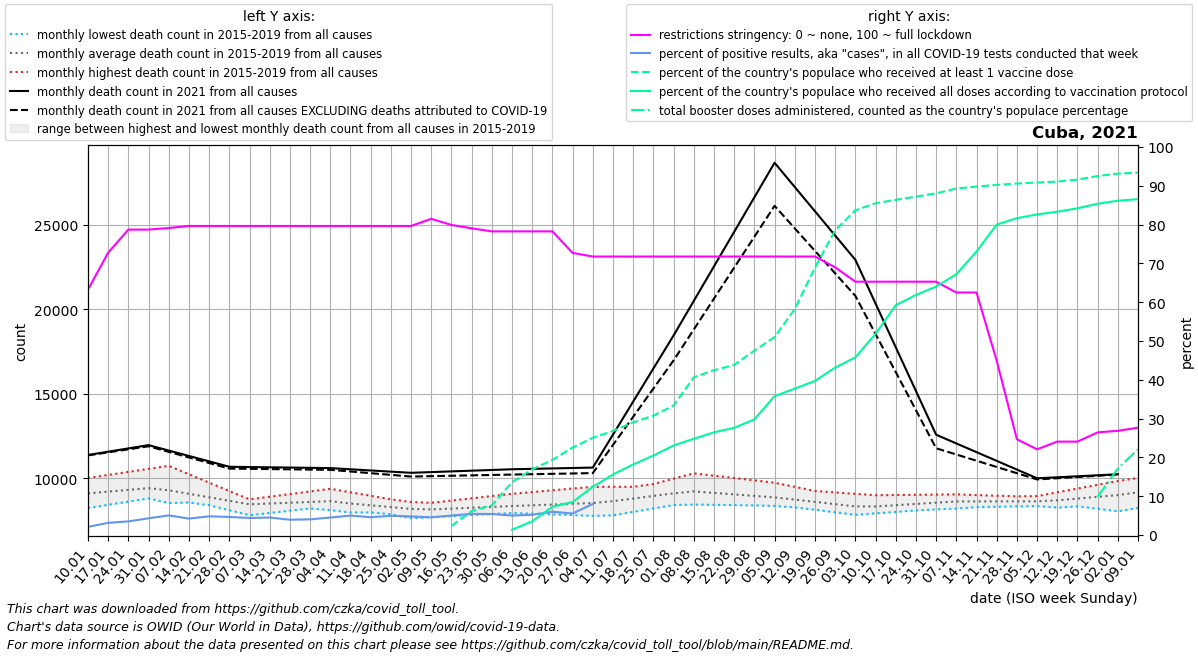

The data file committed next to this chart (first rows):
date, location, time_unit, time, deaths_2010_all_ages, deaths_2011_all_ages, deaths_2012_all_ages, deaths_2013_all_ages, deaths_2014_all_ages, deaths_2015_all_ages, deaths_2016_all_ages, deaths_2017_all_ages, deaths_2018_all_ages, deaths_2019_all_ages, deaths_2020_all_ages, deaths_2021_all_ages, deaths_2022_all_ages, new_deaths, new_cases_smoothed, new_tests_smoothed, positive_test_percent, stringency_index, people_vaccinated, people_fully_vaccinated
2021-01-10, Cuba, monthly, 1, , , , , , , 8857, 8251, 10028, 9337, 9484, 11386, , 25.25, 1664, 79167, 2.103, 63.23, , 
2021-01-17, Cuba, monthly, 2, , , , , , , 8920, 8440, 10207, 9315, 9593, 11580, , 39.5, 2987, 94827, 3.14, 72.75, , 
2021-01-24, Cuba, monthly, 3, , , , , , , 8982, 8630, 10387, 9293, 9702, 11774, , 53.75, 3139, 89290, 3.515, 78.7, , 
2021-01-31, Cuba, monthly, 4, , , , , , , 9045, 8819, 10566, 9271, 9811, 11968, , 68.0, 4471, 103192, 4.312, 78.7, , 
2021-02-07, Cuba, monthly, 5, , , , , , 8543, 8951, 9009, 10745, 9249, 9920, 11648, , 78.0, 6146, 121465, 5.061, 79.1, , 
2021-02-14, Cuba, monthly, 6, , , , , , 8580, 8857, 8713, 10249, 9062, 9724, 11328, , 88.0, 5496, 130006, 4.23, 79.63, , 
2021-02-21, Cuba, monthly, 7, , , , , , 8618, 8762, 8417, 9754, 8876, 9527, 11009, , 98.0, 5906, 122459, 4.827, 79.63, , 
2021-02-28, Cuba, monthly, 8, , , , , , 8655, 8668, 8121, 9258, 8689, 9330, 10689, , 108.0, 5921, 127281, 4.657, 79.63, , 
2021-03-07, Cuba, monthly, 9, , , , , , 8692, 8574, 7825, 8762, 8502, 9134, 10673, , 106.8, 5600, 127421, 4.395, 79.63, , 
2021-03-14, Cuba, monthly, 10, , , , , , 8551, 8580, 7959, 8918, 8578, 9312, 10657, , 105.6, 5866, 130105, 4.508, 79.63, , 
2021-03-21, Cuba, monthly, 11, , , , , , 8410, 8585, 8094, 9074, 8654, 9489, 10642, , 104.4, 5365, 136099, 3.944, 79.63, , 
2021-03-28, Cuba, monthly, 12, , , , , , 8268, 8590, 8228, 9231, 8730, 9667, 10626, , 103.2, 5432, 134366, 4.042, 79.63, , 
2021-04-04, Cuba, monthly, 13, , , , , , 8127, 8596, 8362, 9387, 8806, 9844, 10610, , 102.0, 6428, 142483, 4.508, 79.63, , 
2021-04-11, Cuba, monthly, 14, , , , , , 7986, 8359, 8312, 9181, 8757, 10022, 10540, , 131.5, 7252, 144869, 5.006, 79.63, , 
2021-04-18, Cuba, monthly, 15, , , , , , 7994, 8122, 8263, 8975, 8708, 9849, 10471, , 161.0, 6868, 149416, 4.596, 79.63, , 
2021-04-25, Cuba, monthly, 16, , , , , , 8002, 7885, 8214, 8769, 8658, 9676, 10402, , 190.5, 7572, 153201, 4.941, 79.63, , 
2021-05-02, Cuba, monthly, 17, , , , , , 8011, 7648, 8164, 8563, 8609, 9503, 10332, , 220.0, 7583, 158135, 4.796, 79.63, , 
2021-05-09, Cuba, monthly, 18, , , , , , 8019, 7711, 8195, 8357, 8560, 9330, 10374, , 238.8, 7178, 157580, 4.555, 81.48, , 
2021-05-16, Cuba, monthly, 19, , , , , , 8002, 7774, 8227, 8394, 8693, 9134, 10416, , 257.6, 7901, 157554, 5.018, 79.89, 262954, 
2021-05-23, Cuba, monthly, 20, , , , , , 7986, 7836, 8258, 8430, 8826, 8937, 10458, , 276.4, 8631, 157953, 5.465, 79.03, 691238, 
2021-05-30, Cuba, monthly, 21, , , , , , 7970, 7899, 8290, 8466, 8958, 8740, 10500, , 295.2, 8440, 155863, 5.416, 78.24, 859753, 
2021-06-06, Cuba, monthly, 22, , , , , , 7953, 7962, 8321, 8503, 9091, 8544, 10542, , 314.0, 7843, 156398, 5.015, 78.24, 1523714, 153247
2021-06-13, Cuba, monthly, 23, , , , , , 7927, 7919, 8422, 8596, 9195, 8580, 10567, , 317.0, 8151, 156307, 5.219, 78.24, 1897328, 395949
2021-06-20, Cuba, monthly, 24, , , , , , 7900, 7876, 8522, 8688, 9298, 8615, 10592, , 320.0, 9708, 162446, 6.009, 78.24, 2169918, 817351
2021-06-27, Cuba, monthly, 25, , , , , , 7874, 7833, 8622, 8781, 9402, 8651, 10616, , 323.0, 11864, 213594, 5.542, 72.69, 2527185, 956375
2021-07-04, Cuba, monthly, 26, , , , , , 7847, 7790, 8723, 8874, 9506, 8686, 10641, , 326.0, 18993, 236240, 8.022, 71.76, 2810400, 1393731
2021-07-11, Cuba, monthly, 27, , , , , , 7821, 7961, 9039, 8955, 9506, 8722, 12593, , 613.0, 26565, , , 71.76, 3007519, 1749952
2021-07-18, Cuba, monthly, 28, , , , , , 8024, 8132, 9355, 9036, 9506, 8864, 14546, , 900.0, 42299, , , 71.76, 3255318, 2039126
2021-07-25, Cuba, monthly, 29, , , , , , 8226, 8302, 9670, 9116, 9505, 9006, 16498, , 1187, 46226, , , 71.76, 3447331, 2295298
2021-08-01, Cuba, monthly, 30, , , , , , 8428, 8473, 9986, 9197, 9505, 9148, 18450, , 1474, 57781, , , 71.76, 3740046, 2587383
2021-08-08, Cuba, monthly, 31, , , , , , 8631, 8456, 10302, 9278, 9505, 9290, 20491, , 1688, 63883, , , 71.76, 4557982, 2779930
2021-08-15, Cuba, monthly, 32, , , , , , 8567, 8440, 10164, 9072, 9484, 9313, 22532, , 1902, 60913, , , 71.76, 4761263, 2967205
2021-08-22, Cuba, monthly, 33, , , , , , 8503, 8423, 10025, 8866, 9462, 9336, 24573, , 2117, 62889, , , 71.76, 4913710, 3096118
2021-08-29, Cuba, monthly, 34, , , , , , 8440, 8407, 9886, 8660, 9440, 9359, 26614, , 2331, 63409, , , 71.76, 5327417, 3340544
2021-09-05, Cuba, monthly, 35, , , , , , 8376, 8390, 9748, 8454, 9419, 9382, 28655, , 2545, 48477, , , 71.76, 5717753, 4012594
2021-09-12, Cuba, monthly, 36, , , , , , 8312, 8289, 9504, 8303, 9337, 9405, 27222, , 2442, 54226, , , 71.76, 6528577, 4227880
2021-09-19, Cuba, monthly, 37, , , , , , 8220, 8188, 9260, 8152, 9255, 9141, 25788, , 2339, 55876, , , 71.76, 7725481, 4451788
2021-09-26, Cuba, monthly, 38, , , , , , 8129, 8086, 9015, 8000, 9173, 8877, 24354, , 2236, 55635, , , 68.98, 8803915, 4836056
2021-10-03, Cuba, monthly, 39, , , , , , 8038, 7985, 8771, 7849, 9091, 8613, 22921, , 2133, 44478, , , 65.28, 9379464, 5133081
2021-10-10, Cuba, monthly, 40, , , , , , 7946, 8032, 8801, 7935, 9009, 8349, 20336, , 1800, 30578, , , 65.28, 9586652, 5811462
2021-10-17, Cuba, monthly, 41, , , , , , 8139, 8079, 8830, 8022, 9022, 8532, 17752, , 1466, 20868, , , 65.28, 9684180, 6639165
2021-10-24, Cuba, monthly, 42, , , , , , 8332, 8126, 8860, 8108, 9034, 8715, 15168, , 1133, 13063, , , 65.28, 9776295, 6934184
2021-10-31, Cuba, monthly, 43, , , , , , 8524, 8173, 8889, 8195, 9046, 8898, 12583, , 800.0, 8162, , , 65.28, 9871414, 7178840
2021-11-07, Cuba, monthly, 44, , , , , , 8717, 8220, 8919, 8281, 9059, 9081, 12068, , 653.6, 4701, , , 62.5, 10009982, 7533626
2021-11-14, Cuba, monthly, 45, , , , , , 8629, 8326, 8928, 8303, 9019, 9157, 11553, , 507.2, 3332, , , 62.5, 10066574, 8190037
2021-11-21, Cuba, monthly, 46, , , , , , 8541, 8432, 8938, 8325, 8979, 9233, 11038, , 360.8, 2227, , , 44.91, 10115825, 8969042
2021-11-28, Cuba, monthly, 47, , , , , , 8453, 8538, 8947, 8347, 8939, 9308, 10523, , 214.4, 1770, , , 24.67, 10153022, 9153790
2021-12-05, Cuba, monthly, 48, , , , , , 8365, 8644, 8956, 8369, 8899, 9384, 10008, , 68.0, 1083, , , 22.09, 10184352, 9262342
2021-12-12, Cuba, monthly, 49, , , , , , 8277, 8498, 9179, 8563, 9016, 9460, 10068, , 55.5, 671.3, , , 24.07, 10210793, 9340210
2021-12-19, Cuba, monthly, 50, , , , , , 8406, 8352, 9402, 8756, 9133, 9893, 10127, , 43.0, 472.4, , , 24.07, 10268957, 9439924
2021-12-26, Cuba, monthly, 51, , , , , , 8536, 8207, 9626, 8950, 9250, 10326, 10186, , 30.5, 531.7, , , 26.45, 10372270, 9570450
2022-01-02, Cuba, monthly, 52, , , , , , 8665, 8061, 9849, 9143, 9367, 10759, 10246, , 18.0, 1305, , , 26.85, 10440116, 9659530
2022-01-09, Cuba, monthly, 1, , , , , , 8794, 8251, 10028, 9337, 9484, 11192, , , 29.8, 5699, , , 27.67, 10471622, 9704459
